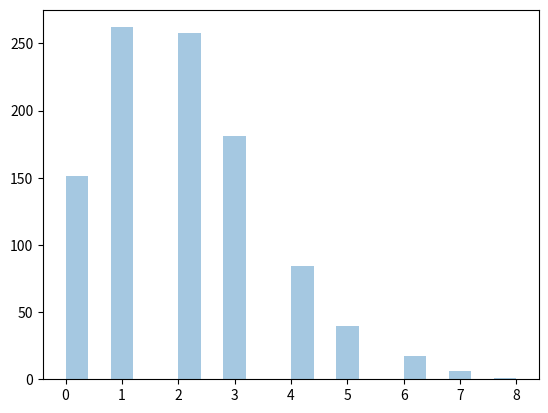

Reproduce this figure in Python.
from numpy import random
import matplotlib.pyplot as plt
import seaborn as sns

sns.distplot(random.poisson(lam=2, size=1000), kde=False)

plt.show()
